Run: headless pygame with SDL's dummy video driver; simulated clock (each Clock.tick advances the game by its frame time, no real sleeping); random seed 0; keys injected as events and as key.get_pressed() state; no mouse input.
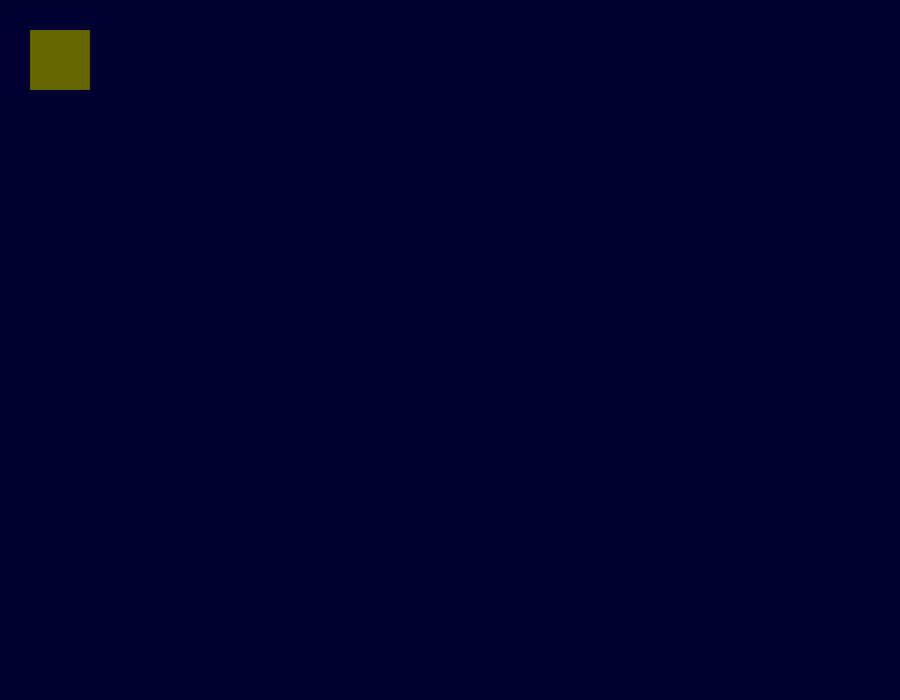
Frame 1 of 4 · flips 1–60 · no input
Frame 2 of 4 · flips 61–180 · tapped SPACE, RETURN · held RIGHT (→), D · screen unchanged from frame 1, image omitted
Frame 3 of 4 · flips 181–300 · held DOWN (↓), S · screen unchanged from frame 2, image omitted
Frame 4 of 4 · flips 301–420 · held LEFT (←), A, UP (↑), W · screen unchanged from frame 3, image omitted

The pygame program that drew these frames:

# Importing the library
import pygame
 
 
class Interface:
    def __init__(self):
        # Initializing Pygame
        pygame.init()
        self.running = True

        self.SIZE = (900, 700)
        self.screen = pygame.display.set_mode(self.SIZE)
        self.background_color = (0, 0, 50)


    def run(self):
        while self.running:
            self.draw()

        pygame.quit()


    def draw(self):
        self.screen.fill(self.background_color)

        pygame.draw.rect(self.screen, (100,100,0), pygame.Rect(30, 30, 60, 60))
        pygame.display.flip()

if __name__ == "__main__":
    interface = Interface()

    interface.run()
